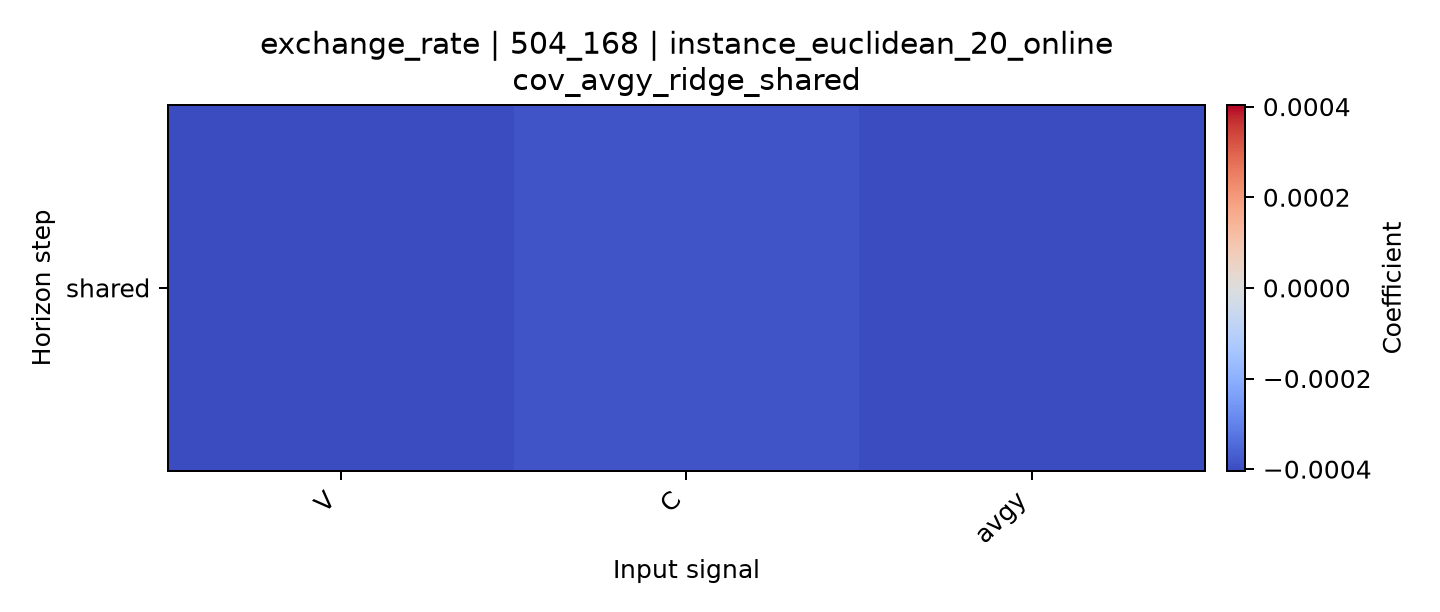

Values plotted in this chart, from the file beside it:
horizon, V, C, avgy
shared, -0.0004022, -0.0003869, -0.0004036
